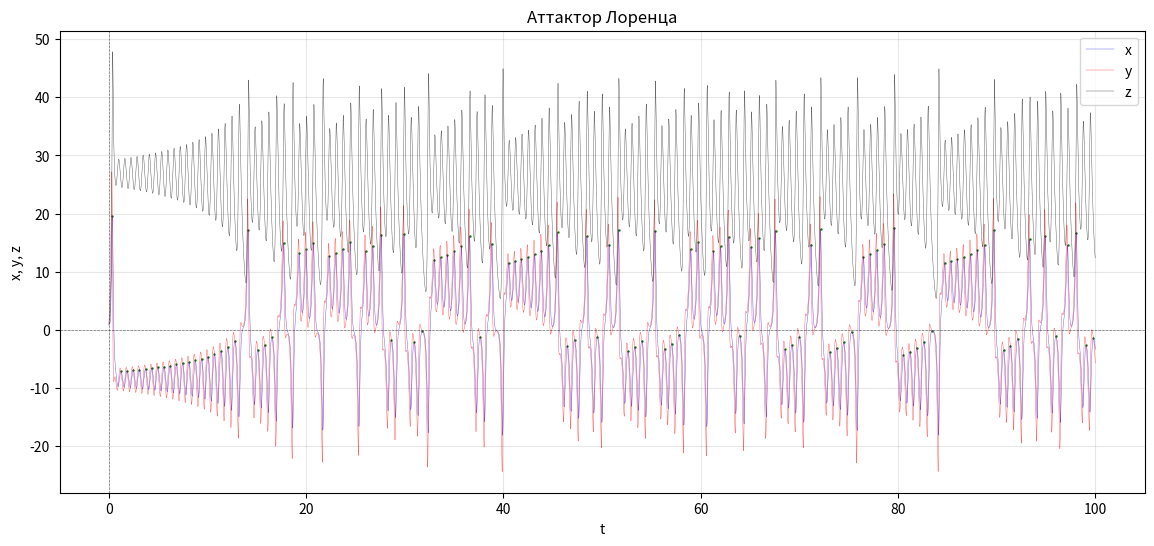

Generate this figure with matplotlib:
import matplotlib.pyplot as plt
import numpy as np

# Параметры системы
sigma, r, b = 10, 28, 8/3
x0, y0, z0 = 1, 1, 1

# Временные параметры
number = 50000
t = np.linspace(0, 100, number)
h = t[1] - t[0]

# Функции системы
def f1(sigma, x, y, z):
    return sigma * (y - x)

def f2(r, x, y, z):
    return x * (r - z) - y

def f3(b, x, y, z):
    return x * y - b * z

def f(sigma, r, b, x, y, z):
    return np.array([f1(sigma, x, y, z), f2(r, x, y, z), f3(b, x, y, z)])

# Численное решение
sol = np.zeros((3, number))
sol[0, 0], sol[1, 0], sol[2, 0] = x0, y0, z0

def solve(r):
    for i in range(number - 1):
        xi, yi, zi = sol[:, i]
        k1 = f(sigma, r, b, xi, yi, zi)
        k2 = f(sigma, r, b, xi + h*k1[0]/2, yi + h*k1[1]/2, zi + h*k1[2]/2)
        k3 = f(sigma, r, b, xi + h*k2[0]/2, yi + h*k2[1]/2, zi + h*k2[2]/2)
        k4 = f(sigma, r, b, xi + h*k3[0], yi + h*k3[1], zi + h*k3[2])
        sol[:, i+1] = sol[:, i] + h*(k1 + 2*k2 + 2*k3 + k4)/6
        x_solve, y_solve, z_solve = sol[0, :], sol[1, :], sol[2, :]

    return x_solve, y_solve, z_solve

x, y, z = solve(r)

fig, ax = plt.subplots(1, 1, figsize=(14, 6))

x_extr = []
t_extr = []

for i in range(1, len(x) - 1):
    if x[i-1] < x[i] > x[i+1]:
        x_extr.append(x[i])
        t_extr.append(t[i])

# Левая часть: проекция XY (бабочка)
ax.plot(t, x, linewidth=0.3, color='blue', alpha=0.7, label = 'x')
ax.plot(t, y, linewidth=0.3, color='red', alpha=0.7, label = 'y')
ax.plot(t, z, linewidth=0.3, color='black', alpha=0.7, label = 'z')
plt.scatter(np.array(t_extr), np.array(x_extr), s = 0.5, color='green')

ax.axhline(y=0, color='black', linestyle='--', linewidth=0.5, alpha=0.5)
ax.axvline(x=0, color='black', linestyle='--', linewidth=0.5, alpha=0.5)
ax.set_xlabel('t')
ax.set_ylabel('x, y, z')
ax.set_title('Аттактор Лоренца')
ax.grid(True, alpha=0.3)

ax.legend()
plt.show()
